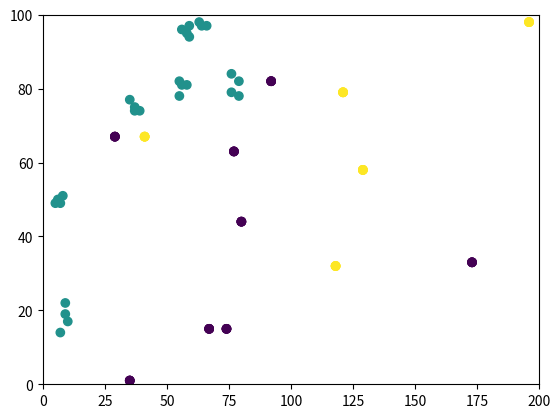

Source code (Python):
#
# Author : 
# ID : 
#
# pasciroExample.py - Basic simulation of PaSciRo lifeforms for assignment, S2 2020. 
#
# Revisions: 
#
# 22/9/2019 – Base version for assignment
#

import random
import matplotlib.pyplot as plt
import numpy as np
import time

def stepChange(lifeform):
    if lifeform[2] == 1:
        lifeform[0] = lifeform[0] + random.randint(-3, 3)
        lifeform[1] = lifeform[1] + random.randint(-3, 3)


XMAX  = 200
YMAX  = 100
POP   = 20
STEPS = 4
    
def main():
    lifeforms = np.zeros((POP, 3), dtype=int)
    
    for i in range(POP):
        randX = random.randint(0,XMAX)
        randY = random.randint(0,YMAX)
        randTYPE = random.randint(0,2)
        lifeforms[i,0] = randX
        lifeforms[i,1] = randY
        lifeforms[i,2] = randTYPE
        print(lifeforms[i])
     
    for i in range(STEPS):
        print("\n ### TIMESTEP ",i, "###")
        xvalues = []
        yvalues = []
        colours = []
        for l in lifeforms:
            stepChange(l)
            #print(l)
            xvalues.append(l[0])
            yvalues.append(l[1])
            colours.append(l[2])
        
        plt.scatter(xvalues, yvalues, c=colours)   # Note plt origin is bottom left 
        plt.xlim(0,XMAX)
        plt.ylim(0,YMAX)
        plt.show()
        time.sleep(2)
    
if __name__ == "__main__":
    main()